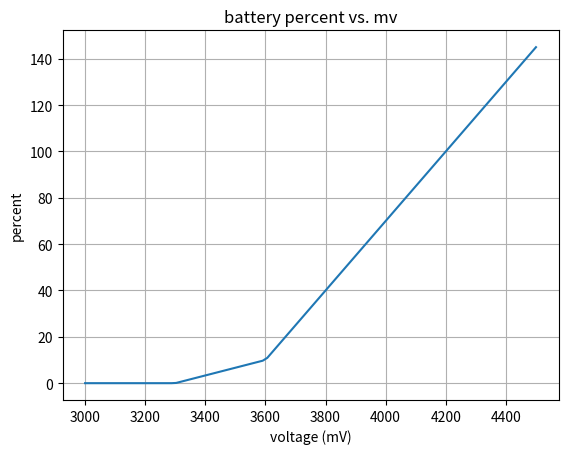

Recreate this plot in Python.
# test battery function
# from https://learn.adafruit.com/adafruit-feather-sense/nrf52-adc

import numpy as np
import matplotlib.pyplot as plt


#
# uint8_t
# mvToPercent(float
# mvolts) {
# if (mvolts < 3300)
# return 0;
#
# if (mvolts < 3600) {
# mvolts -= 3300;
# return mvolts / 30;
# }
#
# mvolts -= 3600;
# return 10 + (mvolts * 0.15F); // thats
# mvolts / 6.66666666
# }

def mvToPercent(mv):
    if mv < 3300:
        return 0

    if mv < 3600:
        return (mv-3300) / 30

    return 10 + ((mv-3600) * 0.15)


# main code
mv = np.linspace(3000,4500,100)
pct = np.array([mvToPercent(mvi) for mvi in mv])

plt.figure(1)

plt.plot(mv, pct)

plt.grid(True)
plt.title("battery percent vs. mv")

plt.ylabel("percent")
plt.xlabel("voltage (mV)")

plt.show()
